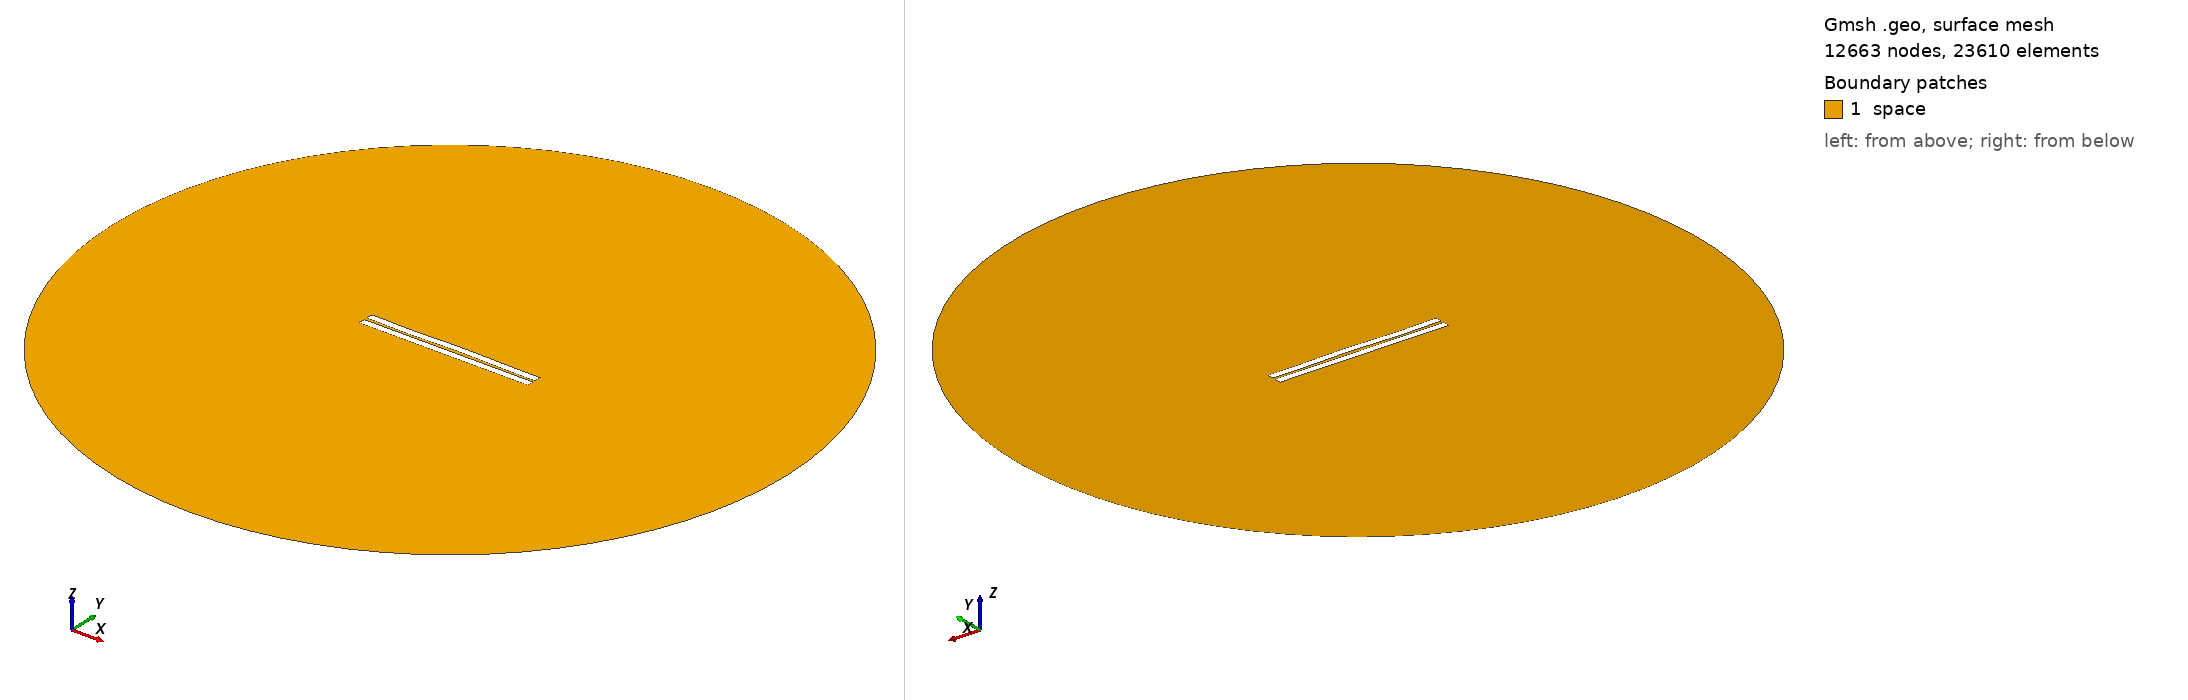

Gmsh geometry script, surface-meshed: 12663 nodes, 23610 surface elements. Boundary patches (legend numbers): 1 space. Left view from above one corner, right view from below the opposite corner. Legend entries are the model's physical surfaces. The drawing asked Gmsh for element sizes between 1% and 20% of the model's largest extent; the script's own settings can give other sizes.

=== 701.geo (drawn) ===
//---------------------------------------
// Geometry kernel
//---------------------------------------

SetFactory("OpenCASCADE");



//---------------------------------------
// Parameters of the geometry
//---------------------------------------

// Overetch of the upper plate
overetch = 0.0;

// Distance between the plates
distance = 1.75;

// Discretization over the x axis (for the deformation)
nx = 50; 

// Length of the plate
L = 100 - overetch; 

// Number of modes
n = 4; 

// 1st mode coefficient
coeff(1) = -0.15;
beta(1) = 0.596864 * 3.1415926535 / L;

// 2nd mode coefficient
coeff(2) = 0.07499999999999998;
beta(2) = 1.49418 * 3.1415926535 / L;

// 3rd mode coefficient
coeff(3) = -0.15;
beta(3) = 2.50025 * 3.1415926535 / L;

// 4th mode coefficient
coeff(4) = -0.15;
beta(4) = 3.49999 * 3.1415926535 / L;



//---------------------------------------
// Upper plate (deformed rectangle)
//---------------------------------------

// Coordiantes of the upper plate
xmin = -50;
xmax = 50 - overetch;

// Height of the upper plate
yheight = 4 - 2 * overetch;

// Indexes of the points
UpperID[] = {};
LowerID[] = {};
LeftID[] = {};
RightID[] = {};

// Point index
p = 1;

// Horizontal edges
For i In {1:nx}
    x = xmin + (i-1)*(xmax - xmin)/(nx-1);

    y_bottom = distance / 2 + overetch;
    For j In {1:n}
        C = (Cosh(beta(j)*L) + Cos(beta(j)*L)) / (Sinh(beta(j)*L) + Sin(beta(j)*L));
        y_bottom  = y_bottom + coeff(j) * (Cosh(beta(j)*(x+50)) - Cos(beta(j)*(x+50)) - C * (Sinh(beta(j)*(x+50)) - Sin(beta(j)*(x+50))));
    EndFor

    y_top = y_bottom + yheight;

    Point(p) = {x, y_top, 0, 1.0};
    UpperID[i] = p;
    p = p + 1;

    Point(p) = {x, y_bottom, 0, 1.0};
    LowerID[i] = p;
    p = p + 1;
EndFor

// Create point lists
UpperPts[] = {}; LowerPts[] = {};
For i In {1:nx}
  UpperPts[] += {UpperID[i]};
  LowerPts[] += {LowerID[i]};
EndFor

// Build splines
Spline(1) = {UpperPts[]};
Spline(2) = {LowerPts[]};
Line(3) = {LowerPts[nx-1], UpperPts[nx-1]};
Line(4) = {LowerPts[0], UpperPts[0]};

// Build the plane surface
Curve Loop(1) = {2, 3, -1, -4};
Plane Surface(1) = {1};



//---------------------------------------
// Lower plate (rectangle)
//---------------------------------------

// Vertices
Point(1001) = {-50, -1, 0, 1.0};
Point(1002) = { 50, -1, 0, 1.0};
Point(1003) = { 50,  -5, 0, 1.0};
Point(1004) = {-50,  -5, 0, 1.0};

// Edges
Line(5) = {1001, 1002};
Line(6) = {1002, 1003};
Line(7) = {1003, 1004};
Line(8) = {1004, 1001};

// Plane surface
Line Loop(2) = {5, 6, 7, 8};
Plane Surface(2) = {2}; 



//---------------------------------------
// Outer (fictious) boundary
//---------------------------------------

// Points
Point(1005) = {0, 0, 0};       // Center
Point(1006) = {200, 0, 0};     // Start point
Point(1007) = {0, 200, 0};     // 90 degrees
Point(1008) = {-200, 0, 0};    // 180 degrees
Point(1009) = {0, -200, 0};    // 270 degrees

// Circle arcs (each needs start, center, end)
Circle(9) = {1006, 1005, 1007};
Circle(10) = {1007, 1005, 1008};
Circle(11) = {1008, 1005, 1009};
Circle(12) = {1009, 1005, 1006};

// Plane surface for the entire domain
Curve Loop(3) = {9, 10, 11, 12};
Surface(3) = {3};

// Subtract the plates from the whole domain to obtain the actual domain where we want to solve the equations
BooleanDifference{ Surface{3}; Delete; }{ Surface{1}; Surface{2}; Delete; }




//---------------------------------------
// Transfinite Lines/Curves
//---------------------------------------

// Set the number of points on the boundaries
r = 7;

// Plates
Transfinite Curve {1, 2} = 50*r Using Progression 1;
Transfinite Curve {3, 4} = 2*r Using Progression 1;
Transfinite Line {5, 7} = 50*r Using Progression 1;
Transfinite Line {6, 8} = 2*r Using Progression 1;

// Outer boundary
Transfinite Line {9, 10, 11, 12} = 20 Using Progression 1;



//---------------------------------------
// Physical groups
//---------------------------------------                

// Physical curves (boundaries)
Physical Line("force_segment", 10) = {2};
Physical Line("upper_plate", 11) = {1, 3, 4};
Physical Line("lower_plate", 12) = {5, 6, 7, 8};
Physical Line("boundary", 20) = {9, 10, 11, 12};

// Physical Surfaces
Physical Surface("space", 30) = {3};



//---------------------------------------
// 6. Generate the Mesh
//---------------------------------------

// 2D mesh generation
Mesh 2;
